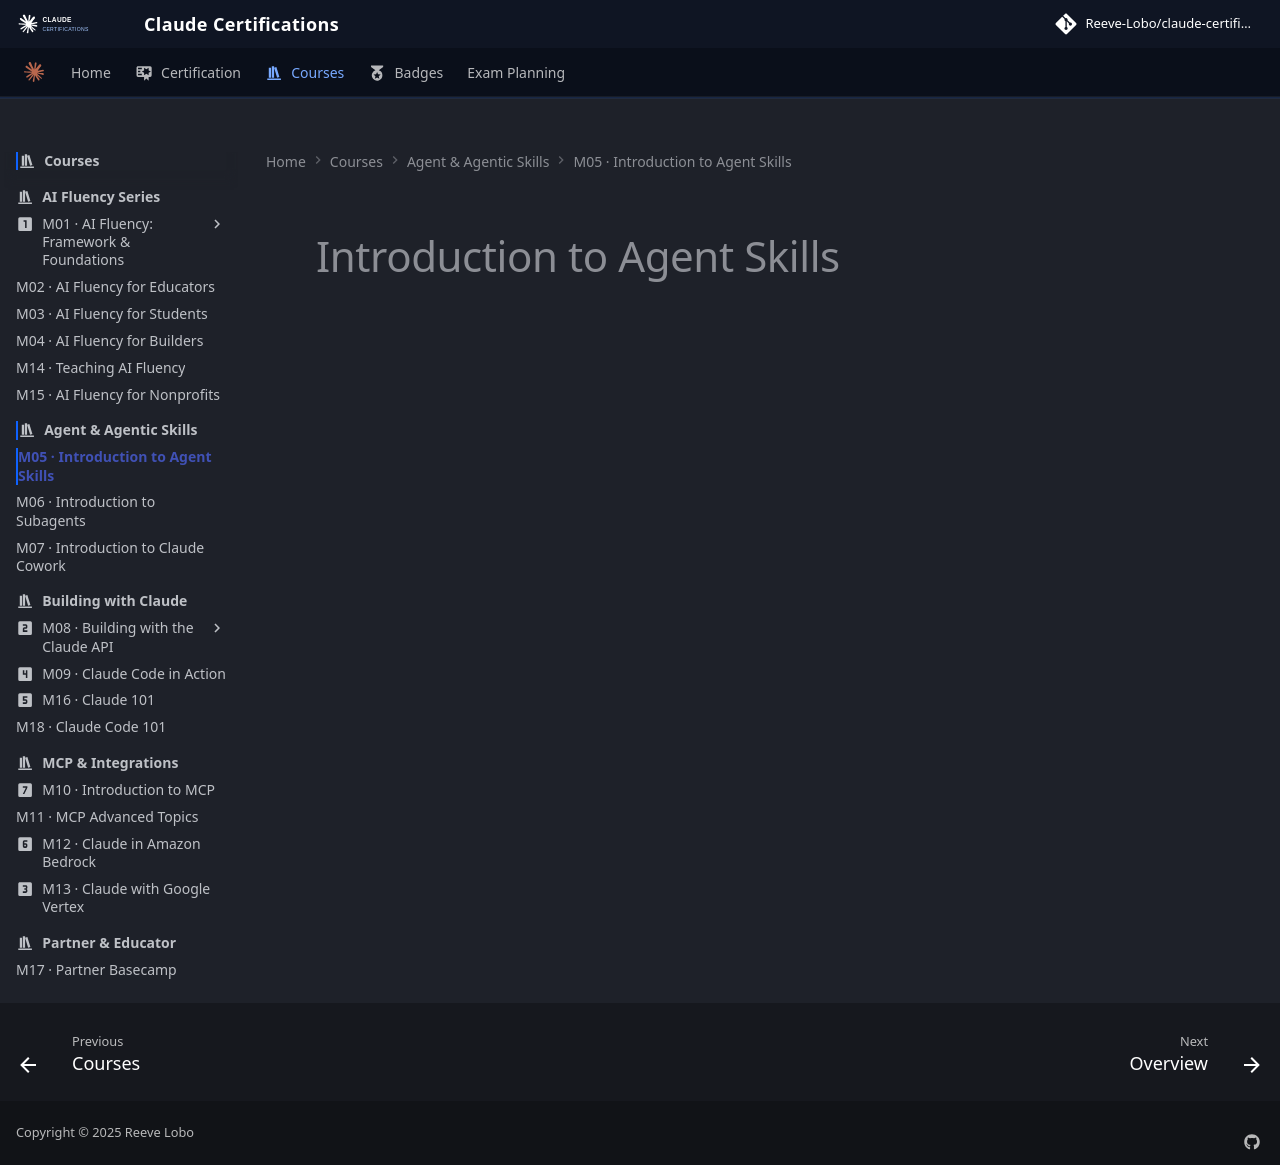

repository: reevelobo/anthropic-certified · page: modules/m05_introduction_to_agent_skills/index.html · generator: mkdocs

# Introduction to Agent Skills
